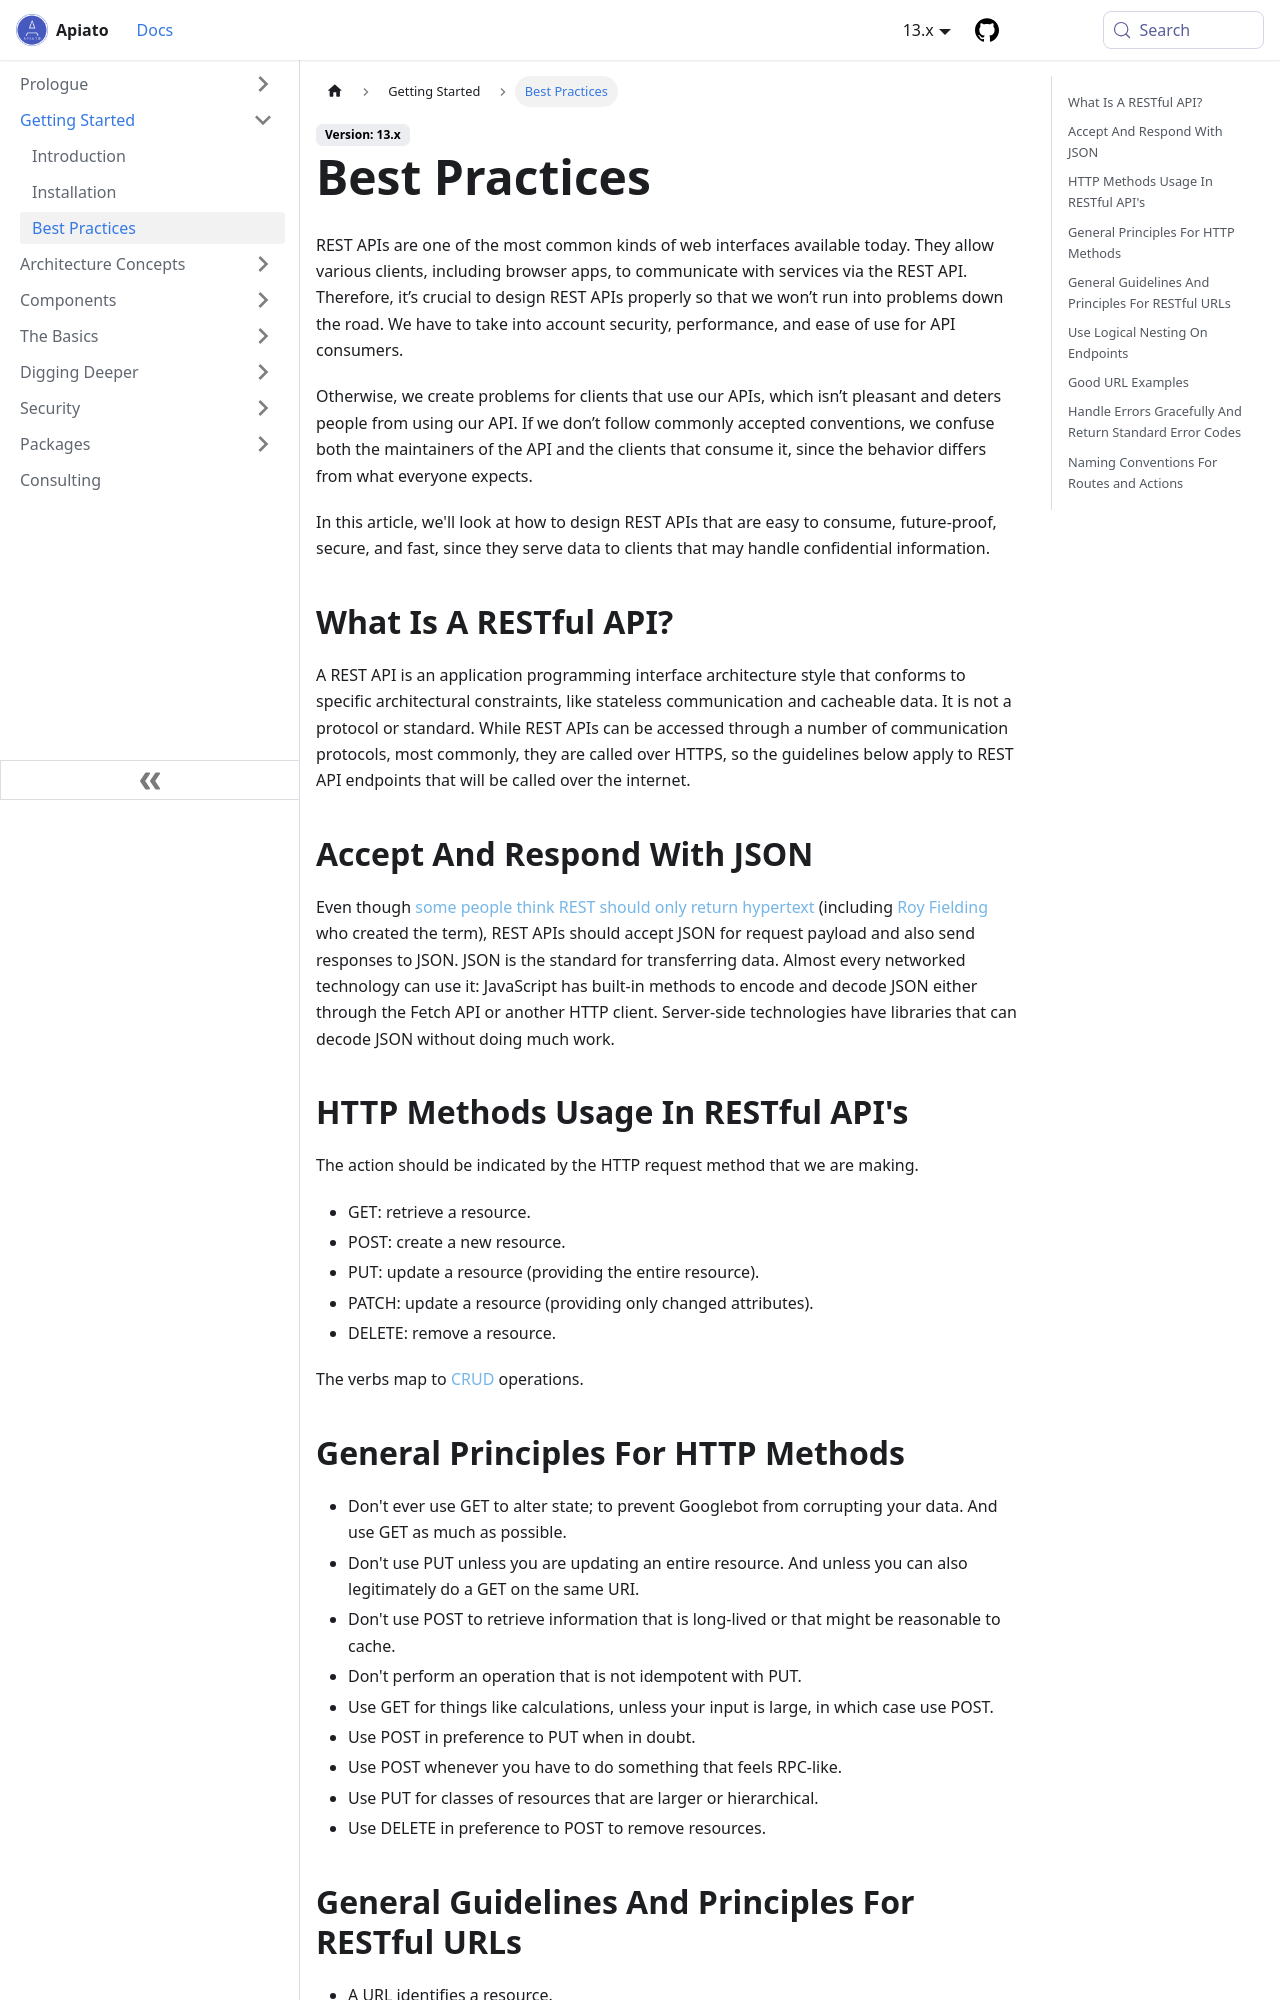

repository: apiato/documentation · page: docs/getting-started/best-practices/index.html · generator: docusaurus

---
sidebar_position: 30
title: Best Practices
---

REST APIs are one of the most common kinds of web interfaces available today.
They allow various clients, including browser apps, to communicate with services via the REST API.
Therefore, it’s crucial to design REST APIs properly so that we won’t run into problems down the road.
We have to take into account security, performance, and ease of use for API consumers.

Otherwise, we create problems for clients that use our APIs,
which isn’t pleasant and deters people from using our API.
If we don’t follow commonly accepted conventions,
we confuse both the maintainers of the API and the clients that consume it,
since the behavior differs from what everyone expects.

In this article, we'll look at how to design REST APIs that are easy to consume, future-proof, secure, and fast,
since they serve data to clients that may handle confidential information.

## What Is A RESTful API? {#what-is-a-restful-api}

A REST API is an application programming interface architecture style
that conforms to specific architectural constraints,
like stateless communication and cacheable data.
It is not a protocol or standard.
While REST APIs can be accessed through a number of communication protocols, most commonly, they are called over HTTPS,
so the guidelines below apply to REST API endpoints that will be called over the internet.

## Accept And Respond With JSON {#accept-and-respond-with-json}

Even though [some people think REST should only return hypertext](https://htmx.org/essays/how-did-rest-come-to-mean-the-opposite-of-rest/)
(including [Roy Fielding](https://roy.gbiv.com/untangled/2008/rest-apis-must-be-hypertext-driven) who created the term),
REST APIs should accept JSON for request payload and also send responses to JSON.
JSON is the standard for transferring data.
Almost every networked technology can use it:
JavaScript has built-in methods to encode and decode JSON either through the Fetch API or another HTTP client.
Server-side technologies have libraries that can decode JSON without doing much work.

## HTTP Methods Usage In RESTful API's {#http-methods-usage-in-restful-apis}

The action should be indicated by the HTTP request method that we are making.

- GET: retrieve a resource.
- POST: create a new resource.
- PUT: update a resource (providing the entire resource).
- PATCH: update a resource (providing only changed attributes).
- DELETE: remove a resource.

The verbs map to [CRUD](https://en.wikipedia.org/wiki/Create,_read,_update_and_delete) operations.
